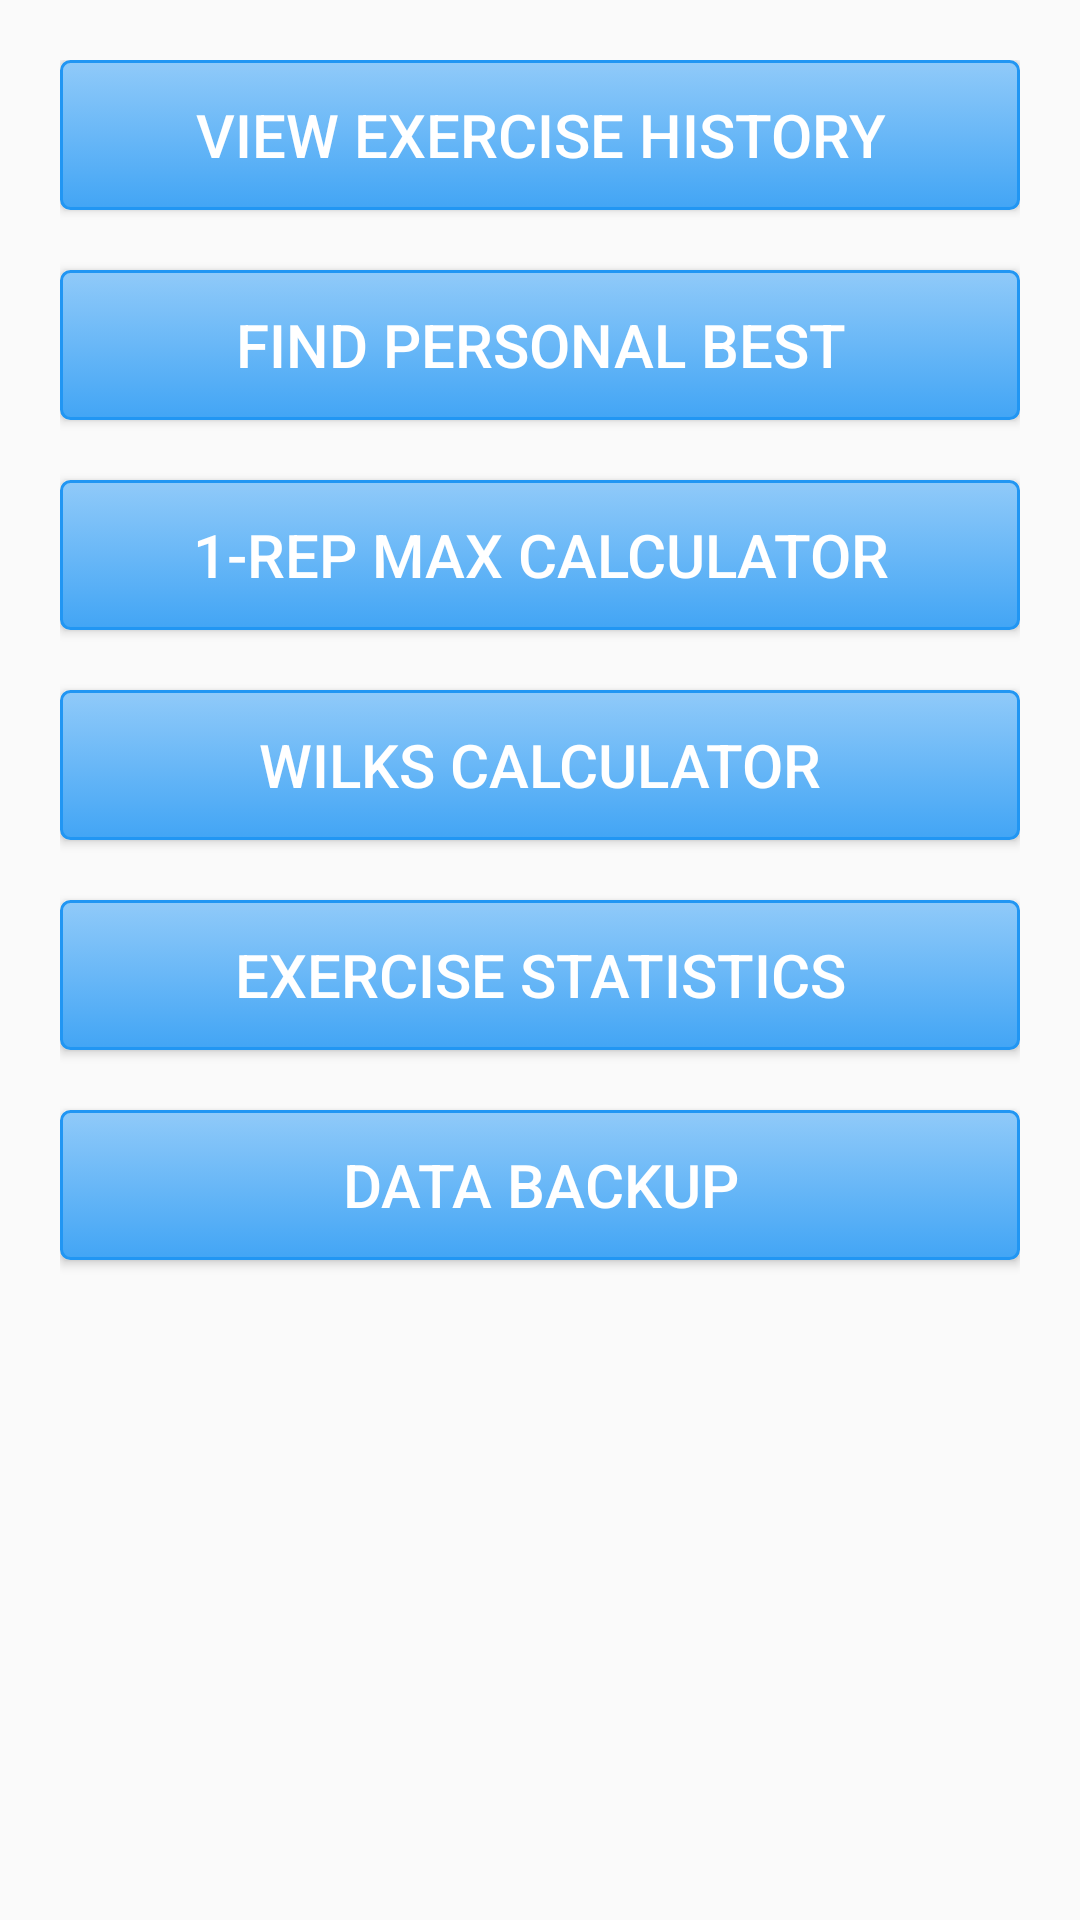

This screen was rendered from an Android layout file. Write that file and the resources it references.
<!-- AndroidManifest.xml: application theme AppTheme -->
<!-- res/layout/fragment_tools.xml -->
<FrameLayout xmlns:android="http://schemas.android.com/apk/res/android"
             xmlns:tools="http://schemas.android.com/tools"
             android:layout_width="match_parent"
             android:layout_height="match_parent"
             tools:context="com.liftlog.ToolsFragment">

    <LinearLayout
        android:layout_width="match_parent"
        android:layout_height="match_parent"
        android:orientation="vertical"
        android:padding="20dp">

        <Button
            android:id="@+id/btn_view_history"
            android:layout_width="fill_parent"
            android:layout_height="50dp"
            android:textColor="@color/white"
            android:text="View Exercise History"
            android:textSize="20dp"
            android:background="@drawable/round_button"
            android:layout_marginBottom="10dp"
            />

        <Button
            android:id="@+id/btn_find_best_lifts"
            android:layout_width="fill_parent"
            android:layout_height="50dp"
            android:textColor="@color/white"
            android:text="Find Personal Best"
            android:textSize="20dp"
            android:background="@drawable/round_button"
            android:layout_marginTop="10dp"
            android:layout_marginBottom="10dp"
            />

        <Button
            android:id="@+id/btn_1rm_calc"
            android:layout_width="fill_parent"
            android:layout_height="50dp"
            android:textColor="@color/white"
            android:text="1-Rep Max Calculator"
            android:textSize="20dp"
            android:background="@drawable/round_button"
            android:layout_marginTop="10dp"
            android:layout_marginBottom="10dp"
            />

        <Button
            android:id="@+id/btn_wilks_calc"
            android:layout_width="fill_parent"
            android:layout_height="50dp"
            android:textColor="@color/white"
            android:text="Wilks Calculator"
            android:textSize="20dp"
            android:background="@drawable/round_button"
            android:layout_marginTop="10dp"
            android:layout_marginBottom="10dp"
            />

        <Button
            android:id="@+id/btn_statistics"
            android:layout_width="fill_parent"
            android:layout_height="50dp"
            android:textColor="@color/white"
            android:text="Exercise Statistics"
            android:textSize="20dp"
            android:background="@drawable/round_button"
            android:layout_marginTop="10dp"
            android:layout_marginBottom="10dp"
            />

        <Button
            android:id="@+id/btn_backup"
            android:layout_width="fill_parent"
            android:layout_height="50dp"
            android:textColor="@color/white"
            android:text="Data Backup"
            android:textSize="20dp"
            android:background="@drawable/round_button"
            android:layout_marginTop="10dp"
            android:layout_marginBottom="10dp"
            />


    </LinearLayout>


</FrameLayout>
<!-- resources referenced by this layout -->
<resources>
  <color name="white">#FFFFFF</color>
  <!-- drawable round_button (drawable-hdpi) -->
  <?xml version="1.0" encoding="utf-8"?>
  <selector xmlns:android="http://schemas.android.com/apk/res/android" >
      <item android:state_pressed="true" >
          <shape android:shape="rectangle"  >
              <corners android:radius="3dip" />
              <stroke android:width="1dip" android:color="@color/material_blue_500" />
              <gradient android:angle="-90" android:startColor="@color/material_blue_700" android:endColor="@color/material_blue_300"  />
          </shape>
      </item>
      <item android:state_focused="true">
          <shape android:shape="rectangle"  >
              <corners android:radius="3dip" />
              <stroke android:width="1dip" android:color="@color/material_blue_500" />
              <solid android:color="@color/material_blue_400"/>
          </shape>
      </item>
      <item >
          <shape android:shape="rectangle"  >
              <corners android:radius="3dip" />
              <stroke android:width="1dip" android:color="@color/material_blue_500" />
              <gradient android:angle="-90" android:startColor="@color/material_blue_200" android:endColor="@color/material_blue_400" />
          </shape>
      </item>
  
  </selector>
  <style name="AppTheme" parent="@style/Theme.AppCompat.Light.DarkActionBar">
          
          <item name="actionBarStyle">@style/MyActionBar</item>
          <item name="colorPrimary">@color/material_blue_500</item>
          <item name="colorPrimaryDark">@color/material_blue_700</item>
          <item name="colorAccent">@color/accent</item>
      </style>
  <color name="material_blue_500">#2196f3</color>
  <color name="material_blue_700">#1976d2</color>
  <color name="material_blue_300">#64b5f6</color>
  <color name="material_blue_400">#42A5F5</color>
  <color name="material_blue_200">#90CAF9</color>
  <style name="MyActionBar" parent="@style/Widget.AppCompat.Light.ActionBar.Solid.Inverse">
          <item name="background">@color/material_blue_500</item>
          <item name="titleTextStyle">@style/MyActionBarTitle</item>
      </style>
  <color name="accent">#E91E63</color>
  <style name="MyActionBarTitle" parent="@style/TextAppearance.AppCompat.Widget.ActionBar.Title">
          <item name="android:textColor">@color/white</item>
      </style>
</resources>
